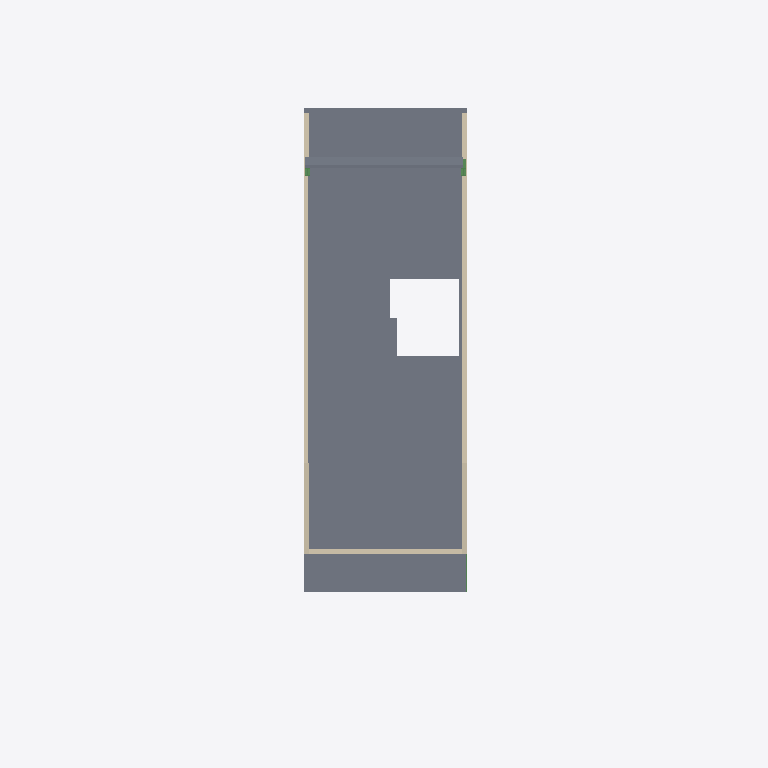
Plan cut of the same IFC building model at storey 'ATTIC' (level 8.57 m, cut at 9.97 m), seen from above with north up, elements coloured by IFC class: 6 slabs (grey), 5 walls (beige), 3 beams (green). Cut surfaces are drawn darker.
Extent 4.7 m × 18.8 m × 12.1 m (x, y, z). Storeys (5): L1 at 0.00 m; L2 at 2.98 m; L2 MEZ at 5.78 m; ATTIC at 8.57 m; ROOF at 12.00 m. Elements (113): 56 IfcWallStandardCase, 34 IfcBeam, 19 IfcSlab, 2 IfcCurtainWall, 1 IfcDoor, 1 IfcProxy.

HEADER;
FILE_DESCRIPTION(('IFC 2x3 Building Model'),'2;1');
FILE_NAME('','2024-10-21T18:59:33',(''),(''),'','ASIFC - 3.6.0.1450','');
FILE_SCHEMA(('IFC2X3'));
ENDSEC;
DATA;
#7=IFCPROJECT('3v4ITxB_f5LO3JhWPz$n8s',#6,$,'',$,$,$,(#14),#8);
#20=IFCSITE('2U3WYJgYHDz9W8pjdX5OzQ',#6,$,$,$,#21,$,$,.ELEMENT.,$,$,$,$,$);
#42=IFCBUILDING('0EoSAI3wn7Kg61bXgPZMYt',#6,'Building 03',$,$,#43,$,$,.ELEMENT.,0.0,0.0,$);
#45=IFCBUILDINGSTOREY('2Hrm3_ICr1A8YUbGk5iyM8',#6,'L1',$,$,#46,$,$,.ELEMENT.,0.0);
#48=IFCBUILDINGSTOREY('0QHan4CpLDegm5b85Au7rY',#6,'L2',$,$,#49,$,$,.ELEMENT.,2975.0);
#52=IFCBUILDINGSTOREY('3SyFfqHoTE28hVqmvI7lG0',#6,'L2 MEZ',$,$,#53,$,$,.ELEMENT.,5775.0);
#56=IFCBUILDINGSTOREY('1BvwLRq5L9CuMYVC8dnMiu',#6,'ATTIC',$,$,#57,$,$,.ELEMENT.,8575.0);
#60=IFCBUILDINGSTOREY('0M$EYi5_LEjBUy9W9NRGXW',#6,'ROOF',$,$,#61,$,$,.ELEMENT.,12000.0);
#16295=IFCSLAB('0pwmUp$ivF1egz7ZFTb9_v',#6,'',$,'RC_New_250mm',#16304,#16341,$,.FLOOR.);
#49117=IFCSLAB('3aEu0jlqf2UvEEsW3eVRqZ',#6,'',$,'RC_New_150mm',#49126,#49146,$,.FLOOR.);
#15042=IFCSLAB('2c9wrVoJPASuCgrx_scZNN',#6,'',$,'RC_New_150mm',#15064,#15083,$,.FLOOR.);
#48936=IFCSLAB('0VcyDOPJz6JQg9PKiDo1Ep',#6,'',$,'RC_Awning',#48958,#48976,$,.FLOOR.);
#35134=IFCSLAB('1tT1OsTPXBMQXArpWJABd1',#6,'',$,'Roof Slab',#35143,#35165,$,.FLOOR.);
#20910=IFCWALLSTANDARDCASE('0yWqIRWMn7pg7i0HLH66es',#6,'',$,'100mm Party Wall',#20920,#20957,$);
#21017=IFCWALLSTANDARDCASE('3UWr0uyxD6ufaRgKJ6ZPLw',#6,'',$,'100mm Party Wall',#21027,#21066,$);
#725=IFCSLAB('38LNNsrKrFAxC8JRL8Hwzm',#6,'',$,'RC_New_250mm',#748,#765,$,.FLOOR.);
#15099=IFCWALLSTANDARDCASE('1ckg_cPqT1thH2deJWM2$9',#6,'',$,'150mm Plaster Wall',#15109,#16197,$);
#2261=IFCWALLSTANDARDCASE('0QkRQcdrL7dgEnzptuRaZd',#6,'',$,'100mm Party Wall',#2300,#2323,$);
#2324=IFCWALLSTANDARDCASE('2Xe65Q8ITB5u5bzJ$_PsgI',#6,'',$,'100mm Party Wall',#2334,#2357,$);
#16198=IFCBEAM('1AUWJfq7163OhbGos9Qwj_',#6,'',$,'RC - New:150x150',#16205,#16224,$);
#2545=IFCBEAM('19Y5mm9D5AAhLsS2aFvDKW',#6,'',$,'RC - New:150x150',#2552,#2571,$);
#48897=IFCBEAM('0VwUr112D5POusxvcV6rG5',#6,'',$,'RC - New:150x150',#48904,#48935,$);
ENDSEC;